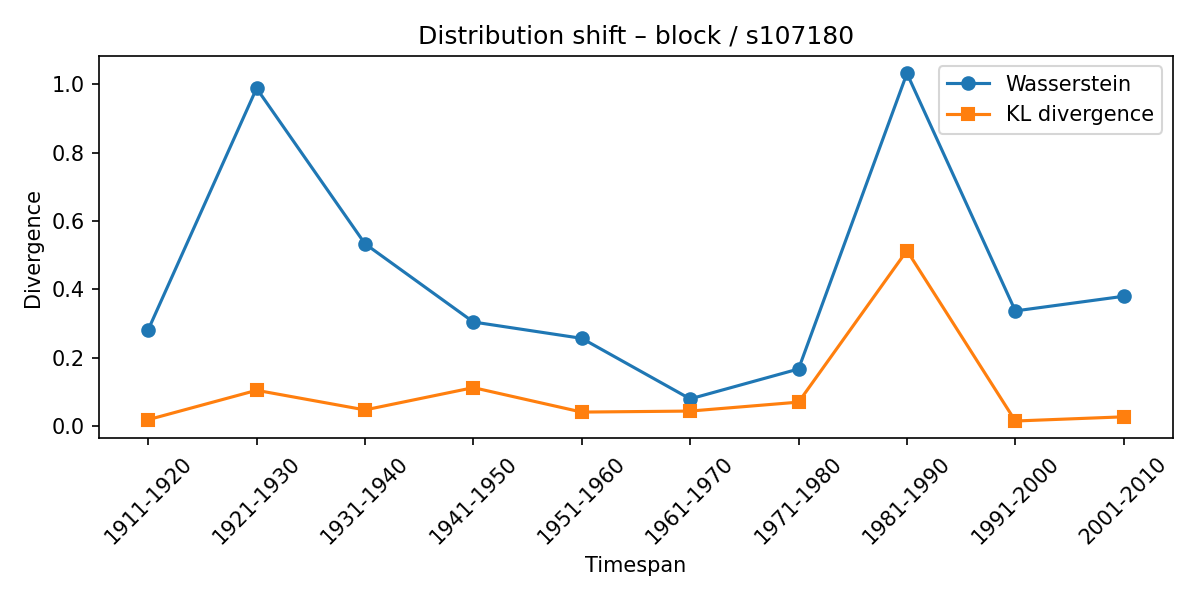

Source data for this figure (header and first rows):
synset, lexeme, from_timespan, to_timespan, wasserstein, kl_divergence
s107180, block, 1901-1910, 1911-1920, 0.282, 0.01931
s107180, block, 1911-1920, 1921-1930, 0.9878, 0.1052
s107180, block, 1921-1930, 1931-1940, 0.5334, 0.04784
s107180, block, 1931-1940, 1941-1950, 0.3048, 0.113
s107180, block, 1941-1950, 1951-1960, 0.257, 0.04149
s107180, block, 1951-1960, 1961-1970, 0.08005, 0.04444
s107180, block, 1961-1970, 1971-1980, 0.1675, 0.07058
s107180, block, 1971-1980, 1981-1990, 1.031, 0.5136
s107180, block, 1981-1990, 1991-2000, 0.3372, 0.01542
s107180, block, 1991-2000, 2001-2010, 0.38, 0.02764
